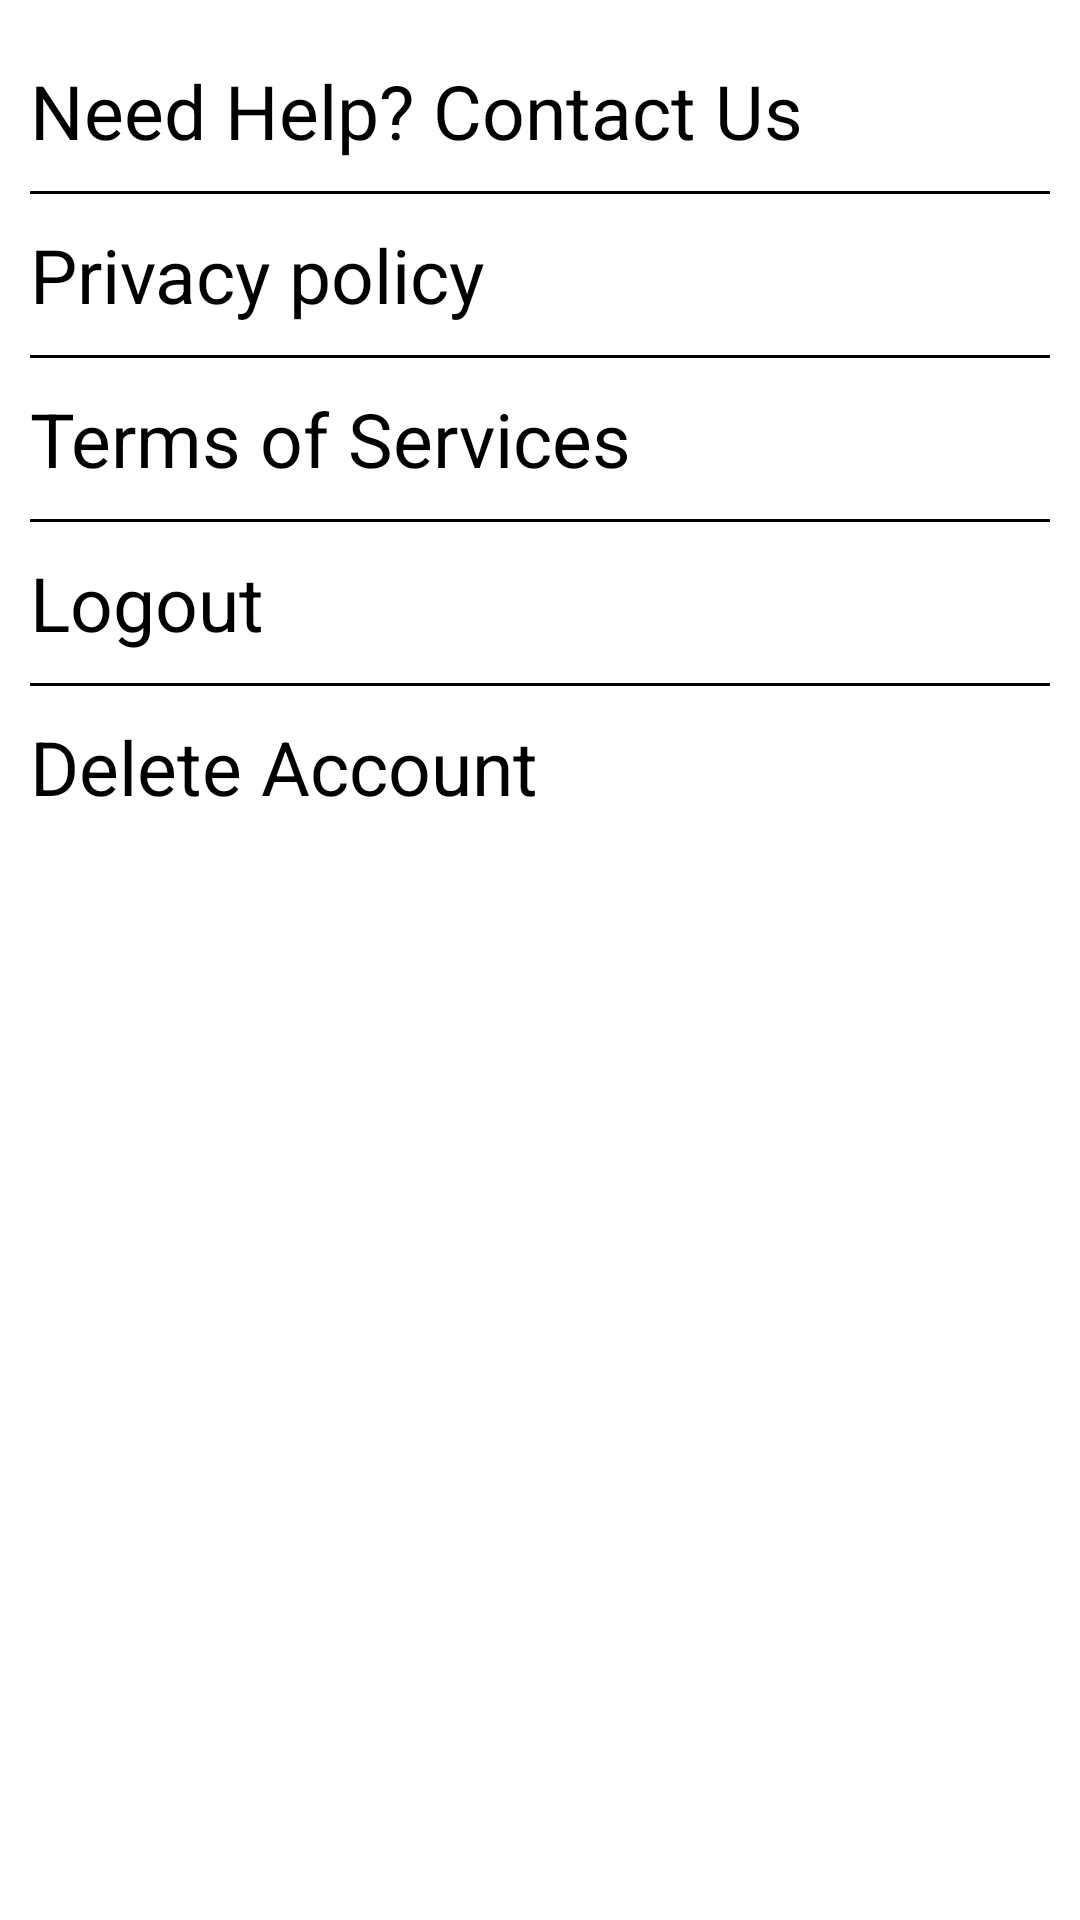

Reconstruct the res/layout file that produces this screen, plus the resources it refers to.
<!-- AndroidManifest.xml: application theme AppTheme -->
<!-- res/layout/app_settings.xml -->
<?xml version="1.0" encoding="utf-8"?>
<RelativeLayout xmlns:android="http://schemas.android.com/apk/res/android"
    android:orientation="vertical"
    android:layout_width="match_parent"
    android:background="@android:color/white"
    android:layout_height="match_parent">

    <LinearLayout
        android:id="@+id/layout_general"
        android:layout_width="match_parent"
        android:layout_height="match_parent"
        android:orientation="vertical"
        android:padding="10dp"
        >
        <TextView
            android:layout_marginTop="10dp"
            android:layout_width="match_parent"
            android:layout_height="wrap_content"
            android:text="Need Help? Contact Us"
            android:textColor="@android:color/black"
            android:id="@+id/help"
            android:textSize="25sp"
            />
        <TextView
            android:layout_marginTop="10dp"
            android:layout_width="match_parent"
            android:layout_height="1dp"
            android:background="@android:color/black"
            />
        <TextView
            android:layout_marginTop="10dp"
            android:layout_width="match_parent"
            android:layout_height="wrap_content"
            android:text="Privacy policy"
            android:textColor="@android:color/black"
            android:id="@+id/privacy"
            android:textSize="25sp"
            />
        <TextView
            android:layout_marginTop="10dp"
            android:layout_width="match_parent"
            android:layout_height="1dp"
            android:background="@android:color/black"
            />
        <TextView
            android:layout_marginTop="10dp"
            android:layout_width="match_parent"
            android:layout_height="wrap_content"
            android:text="Terms of Services"
            android:textColor="@android:color/black"
            android:id="@+id/terms"
            android:textSize="25sp"
            />
        <TextView
            android:layout_marginTop="10dp"
            android:layout_width="match_parent"
            android:layout_height="1dp"
            android:background="@android:color/black"
            />
        <TextView
            android:layout_marginTop="10dp"
            android:layout_width="match_parent"
            android:layout_height="wrap_content"
            android:text="Logout"
            android:textColor="@android:color/black"
            android:id="@+id/logout"
            android:textSize="25sp"
            />
        <TextView
            android:layout_marginTop="10dp"
            android:layout_width="match_parent"
            android:layout_height="1dp"
            android:background="@android:color/black"
            />
        <TextView
            android:layout_marginTop="10dp"
            android:layout_width="match_parent"
            android:layout_height="wrap_content"
            android:text="Delete Account"
            android:textColor="@android:color/black"
            android:id="@+id/delete_account"
            android:textSize="25sp"
            />
    </LinearLayout>

</RelativeLayout>
<!-- resources referenced by this layout -->
<resources>
  <style name="AppTheme" parent="Theme.AppCompat.Light.DarkActionBar">
          
          <item name="colorPrimary">@color/white</item>
  
      </style>
  <!-- not gathered from this repository: default colours our renderer supplied (Android Studio template values) -->
  <color name="white">#FFFFFFFF</color>
</resources>
